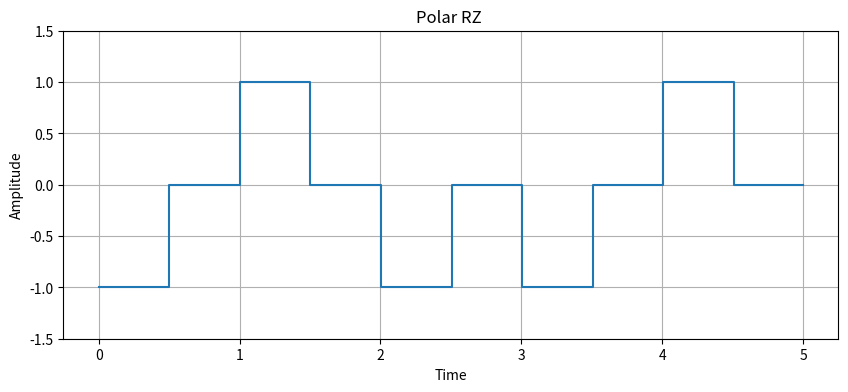

Generate this figure with matplotlib:
# Re-importing necessary libraries after environment reset
import matplotlib.pyplot as plt
import numpy as np

# Data to be transmitted (Polar RZ scheme)
data_rz = [0, 1, 0, 0, 1]
# Parameters
bit_duration_rz = 1  # duration of each bit
sampling_rate_rz = 100  # samples per bit duration
mid_point = sampling_rate_rz // 2  # midpoint for the transition
# Time vector
time_rz = np.linspace(0, len(data_rz) * bit_duration_rz, len(data_rz) * sampling_rate_rz)
# Polar RZ signal generation
rz_signal = np.zeros(len(time_rz))
for i in range(len(data_rz)):
    if data_rz[i] == 1:
        rz_signal[i * sampling_rate_rz: i * sampling_rate_rz + mid_point] = 1  # High for first half
        rz_signal[i * sampling_rate_rz + mid_point: (i + 1) * sampling_rate_rz] = 0  # Zero for second half
    else:
        rz_signal[i * sampling_rate_rz: i * sampling_rate_rz + mid_point] = -1  # Low for first half
        rz_signal[i * sampling_rate_rz + mid_point: (i + 1) * sampling_rate_rz] = 0  # Zero for second half

# Plotting the Polar RZ signal
plt.figure(figsize=(10, 4))
plt.step(time_rz, rz_signal, where='post')
plt.title('Polar RZ ')
plt.xlabel('Time')
plt.ylabel('Amplitude')
plt.grid(True)
plt.ylim(-1.5, 1.5)
plt.show()
